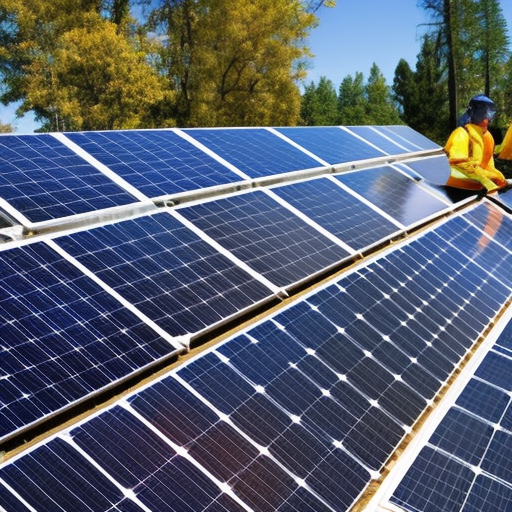
Generation parameters embedded in this image by AUTOMATIC1111 Stable Diffusion web UI or a fork of it (Forge, ...) (PNG 'parameters' text chunk):
people engaging in renewable energy
Steps: 80, Sampler: Euler a, CFG scale: 7, Seed: 399305506, Size: 512x512, Model hash: a2a802b2